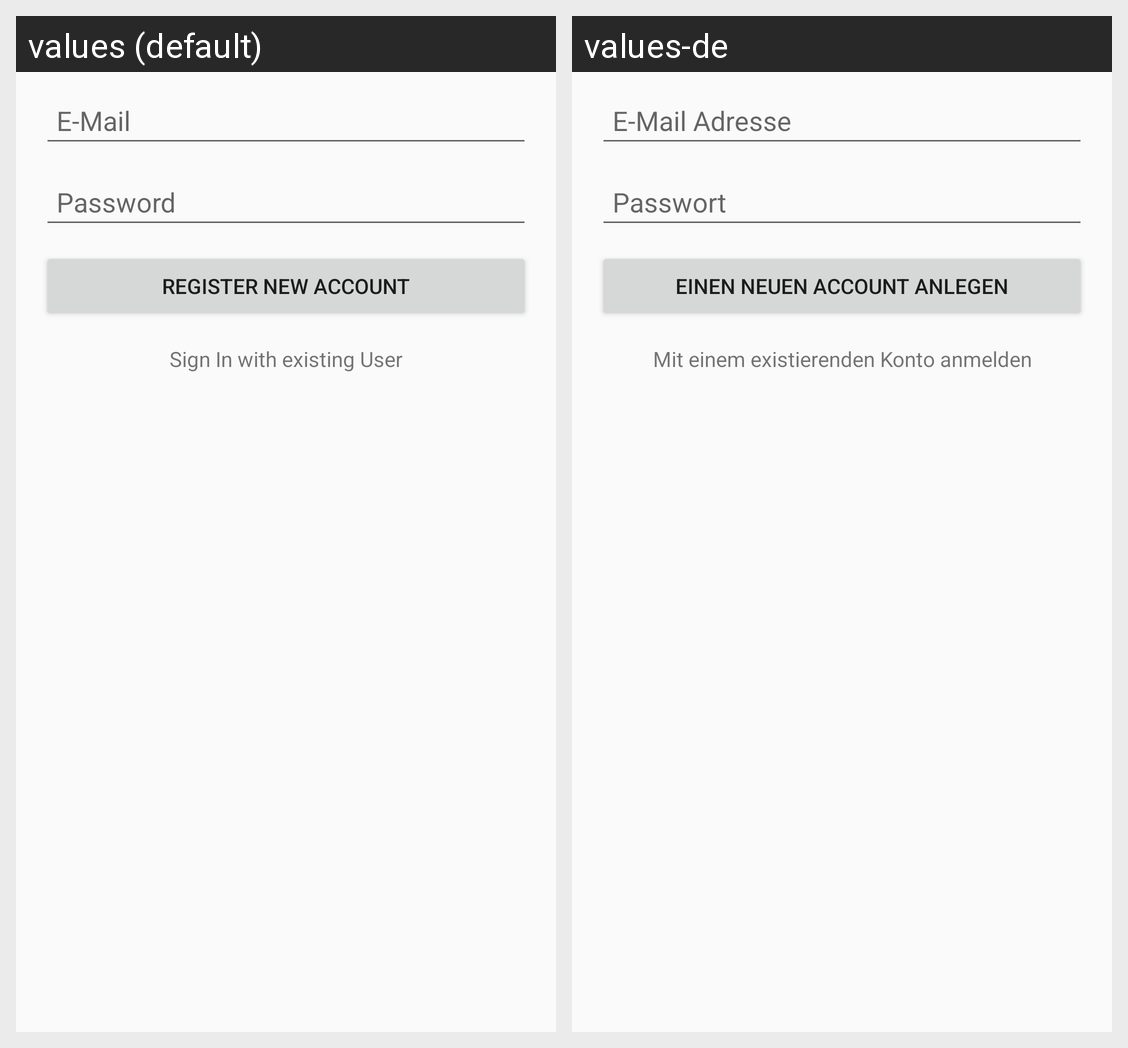

For this localized Android screen grid, give each drawn string resource with its value in every locale shown.
Android screen res/layout/act_register.xml rendered under 2 locales, left to right: values (default), values-de. Device: Nexus 5 (rendered at 1080×1920; each locale shown at half size, 540×960, under a caption strip naming it); theme AppTheme.
Strings drawn on this screen, with the default value and each locale's value (text and hints the layout hard-codes, and strings that could not be matched under every locale, appear in the picture but are not listed):

prompt_email
  values: E-Mail
  values-de: E-Mail Adresse

prompt_password
  values: Password
  values-de: Passwort

new_account
  values: Register new Account
  values-de: Einen neuen Account anlegen

action_sign_in
  values: Sign In with existing User
  values-de: Mit einem existierenden Konto anmelden
